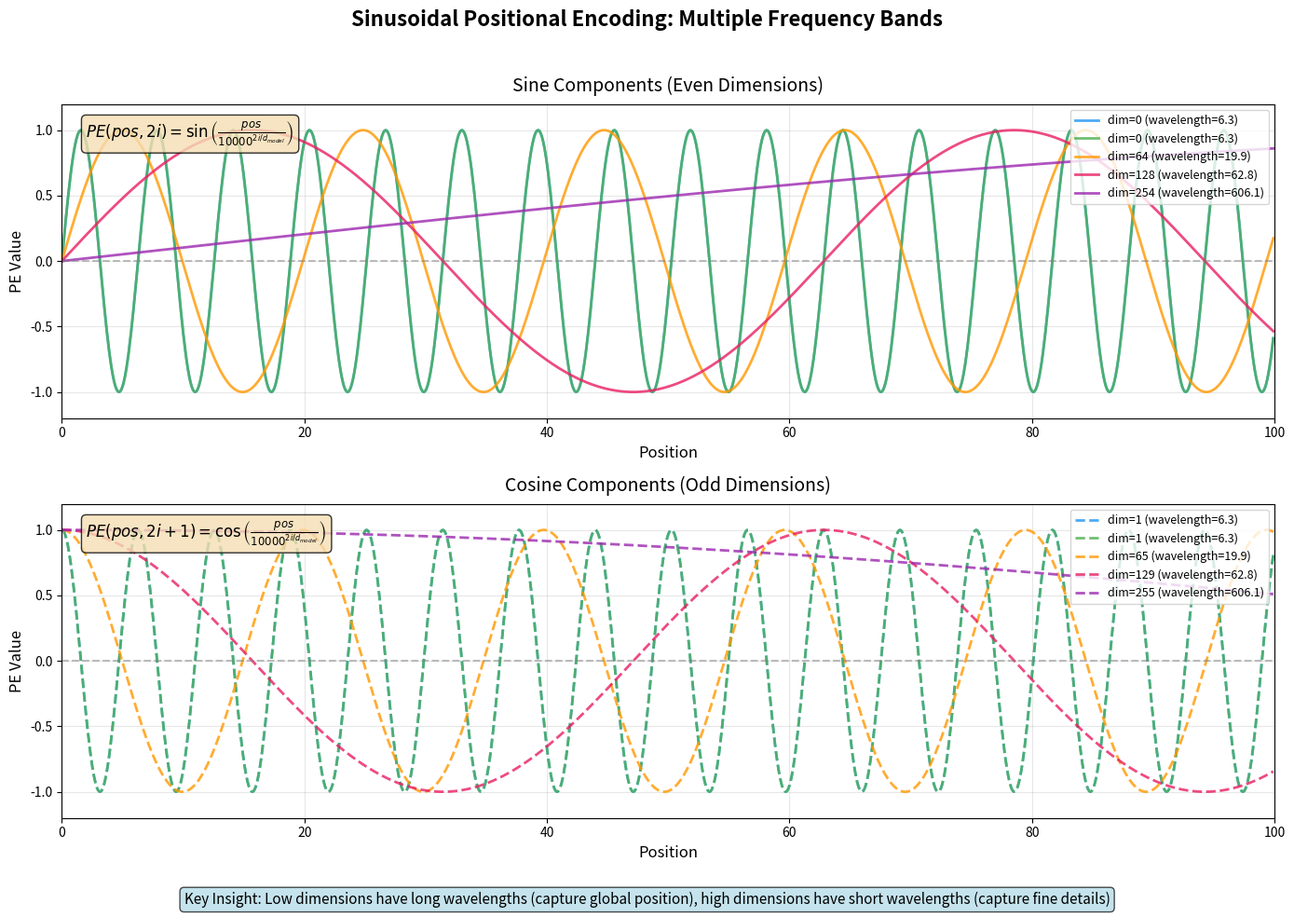

This chart was generated by the following Python code: (Note: this script raises an exception after producing the figure.)
#!/usr/bin/env python3
"""
Sinusoidal Positional Encoding Waves Visualization

Demonstrates how different dimensions have different frequencies in sinusoidal PE.
Shows waves for dimensions 0, 1, 64, 128, 255 (for d_model=512).

Formula:
PE(pos, 2i)   = sin(pos / 10000^(2i/d_model))
PE(pos, 2i+1) = cos(pos / 10000^(2i/d_model))
"""

import numpy as np
import matplotlib.pyplot as plt
from pathlib import Path

# Configuration
D_MODEL = 512
POSITIONS = np.arange(0, 100, 0.1)  # 0 to 100 with fine resolution
DIMENSIONS = [0, 1, 64, 128, 255]  # Dimensions to visualize

# Color palette for consistent styling
COLORS = ['#2196F3', '#4CAF50', '#FF9800', '#E91E63', '#9C27B0']


def compute_pe(pos, dim, d_model=512):
    """
    Compute positional encoding for given position and dimension.

    Args:
        pos: Position index (can be array)
        dim: Dimension index
        d_model: Model embedding dimension

    Returns:
        PE value(s) for the given position(s) and dimension
    """
    # Get the pair index (each sin/cos pair shares the same frequency)
    i = dim // 2

    # Compute the divisor: 10000^(2i/d_model)
    divisor = np.power(10000, (2 * i) / d_model)

    # Compute angle
    angle = pos / divisor

    # Apply sin for even dimensions, cos for odd
    if dim % 2 == 0:
        return np.sin(angle)
    else:
        return np.cos(angle)


def main():
    # Create figure with two subplots: sin waves and cos waves
    fig, axes = plt.subplots(2, 1, figsize=(14, 10), dpi=150)

    # Plot settings
    fig.suptitle('Sinusoidal Positional Encoding: Multiple Frequency Bands',
                 fontsize=16, fontweight='bold', y=0.98)

    # ===== Top subplot: Sin waves (even dimensions) =====
    ax1 = axes[0]
    ax1.set_title('Sine Components (Even Dimensions)', fontsize=14, pad=10)

    for idx, dim in enumerate(DIMENSIONS):
        # Use even dimension for sin
        even_dim = (dim // 2) * 2
        pe_values = compute_pe(POSITIONS, even_dim, D_MODEL)

        # Compute wavelength for annotation
        i = even_dim // 2
        wavelength = 2 * np.pi * np.power(10000, (2 * i) / D_MODEL)

        label = f'dim={even_dim} (wavelength={wavelength:.1f})'
        ax1.plot(POSITIONS, pe_values, color=COLORS[idx], linewidth=2,
                 label=label, alpha=0.8)

    ax1.set_xlabel('Position', fontsize=12)
    ax1.set_ylabel('PE Value', fontsize=12)
    ax1.set_xlim(0, 100)
    ax1.set_ylim(-1.2, 1.2)
    ax1.axhline(y=0, color='gray', linestyle='--', alpha=0.5)
    ax1.legend(loc='upper right', fontsize=9)
    ax1.grid(True, alpha=0.3)

    # Add formula annotation
    ax1.annotate(r'$PE(pos, 2i) = \sin\left(\frac{pos}{10000^{2i/d_{model}}}\right)$',
                 xy=(0.02, 0.95), xycoords='axes fraction',
                 fontsize=12, verticalalignment='top',
                 bbox=dict(boxstyle='round', facecolor='wheat', alpha=0.8))

    # ===== Bottom subplot: Cos waves (odd dimensions) =====
    ax2 = axes[1]
    ax2.set_title('Cosine Components (Odd Dimensions)', fontsize=14, pad=10)

    for idx, dim in enumerate(DIMENSIONS):
        # Use odd dimension for cos
        odd_dim = (dim // 2) * 2 + 1
        pe_values = compute_pe(POSITIONS, odd_dim, D_MODEL)

        # Compute wavelength for annotation
        i = odd_dim // 2
        wavelength = 2 * np.pi * np.power(10000, (2 * i) / D_MODEL)

        label = f'dim={odd_dim} (wavelength={wavelength:.1f})'
        ax2.plot(POSITIONS, pe_values, color=COLORS[idx], linewidth=2,
                 label=label, alpha=0.8, linestyle='--')

    ax2.set_xlabel('Position', fontsize=12)
    ax2.set_ylabel('PE Value', fontsize=12)
    ax2.set_xlim(0, 100)
    ax2.set_ylim(-1.2, 1.2)
    ax2.axhline(y=0, color='gray', linestyle='--', alpha=0.5)
    ax2.legend(loc='upper right', fontsize=9)
    ax2.grid(True, alpha=0.3)

    # Add formula annotation
    ax2.annotate(r'$PE(pos, 2i+1) = \cos\left(\frac{pos}{10000^{2i/d_{model}}}\right)$',
                 xy=(0.02, 0.95), xycoords='axes fraction',
                 fontsize=12, verticalalignment='top',
                 bbox=dict(boxstyle='round', facecolor='wheat', alpha=0.8))

    # Add explanatory text
    fig.text(0.5, 0.02,
             'Key Insight: Low dimensions have long wavelengths (capture global position), '
             'high dimensions have short wavelengths (capture fine details)',
             ha='center', fontsize=11, style='italic',
             bbox=dict(boxstyle='round', facecolor='lightblue', alpha=0.7))

    plt.tight_layout(rect=[0, 0.05, 1, 0.96])

    # Save the figure
    output_dir = Path(__file__).parent.parent / 'images'
    output_dir.mkdir(parents=True, exist_ok=True)
    output_path = output_dir / 'sinusoidal_pe_waves.png'

    plt.savefig(output_path, dpi=150, bbox_inches='tight',
                facecolor='white', edgecolor='none')
    print(f'Saved: {output_path}')

    plt.close()


if __name__ == '__main__':
    main()
